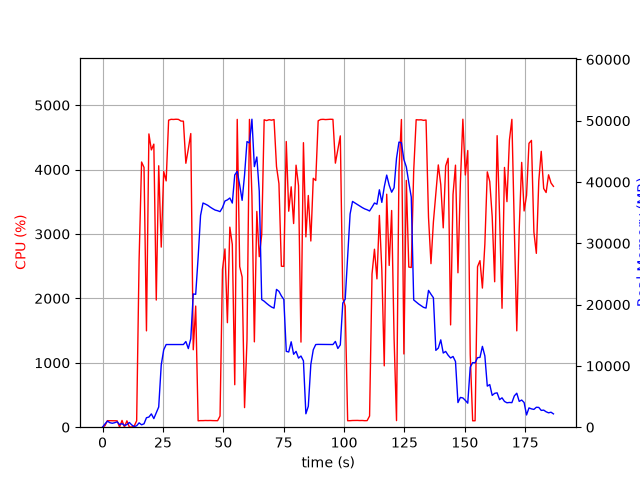

The table this chart was drawn from, first rows:
elapsed_time, nproc, cpu, mem_real, mem_virtual
3.600120544433594e-05, 1, 0.0, 9.598, 3186
1.006, 5, 23.9, 529.4, 2537
2.015, 5, 101.3, 996.5, 3141
3.022, 4, 100.2, 735.7, 2570
4.031, 3, 100.3, 642.6, 2173
5.038, 3, 100.3, 734.8, 2285
6.045, 3, 99.2, 882.4, 2413
7.053, 4, 2.0, 427.9, 2033
8.063, 6, 105.0, 581.4, 2789
9.072, 3, 2.0, 292.6, 1658
10.08, 3, 99.1, 418.4, 1806
11.09, 6, 3.0, 770.2, 3008
12.1, 4, 3.0, 364.3, 1984
13.11, 1, 18.8, 100.4, 852.5
14.12, 1, 99.0, 234, 1354
15.13, 1, 2596, 708.2, 4830
16.16, 1, 4117, 393.6, 4844
17.17, 1, 4034, 555.6, 4860
18.18, 1, 1496, 1548, 6724
19.19, 1, 4554, 1654, 6724
20.21, 1, 4305, 2170, 8268
21.23, 1, 4395, 1404, 8268
22.24, 1, 1974, 2341, 8781
23.25, 1, 4059, 3297, 10605
24.3, 1, 2796, 10163, 19331
25.32, 1, 3969, 12613, 29585
26.34, 1, 3824, 13488, 29585
27.36, 1, 4767, 13488, 29585
28.38, 1, 4780, 13488, 29585
29.4, 1, 4778, 13488, 29585
30.41, 1, 4782, 13488, 29585
31.43, 1, 4779, 13488, 29585
32.45, 1, 4754, 13488, 29585
33.47, 1, 4751, 13488, 29585
34.49, 1, 4098, 13978, 29585
35.51, 1, 4320, 12826, 29585
36.53, 1, 4559, 14435, 33819
37.55, 1, 1202, 21741, 45119
38.56, 1, 1881, 21674, 65619
39.57, 1, 99.2, 27678, 65619
40.58, 1, 102.2, 34548, 65619
41.58, 1, 102.2, 36577, 65619
42.59, 1, 104.2, 36401, 65619
43.6, 1, 103.1, 36191, 65619
44.61, 1, 104.2, 35899, 65619
45.61, 1, 102.3, 35648, 65619
46.62, 1, 102.2, 35424, 65619
47.63, 1, 101.1, 35320, 65619
48.64, 1, 173.3, 35172, 65619
49.65, 1, 2449, 35824, 65619
50.68, 1, 2768, 36906, 65619
51.69, 1, 1623, 37088, 65619
52.7, 1, 3106, 37395, 65619
53.72, 1, 2837, 36570, 90195
54.73, 1, 659.3, 41154, 90195
55.76, 1, 4779, 41760, 90195
56.78, 1, 2494, 39501, 90195
57.78, 1, 2333, 37015, 90195
58.79, 1, 304.2, 41149, 90195
59.8, 1, 1356, 46599, 90195
... 125 more rows
